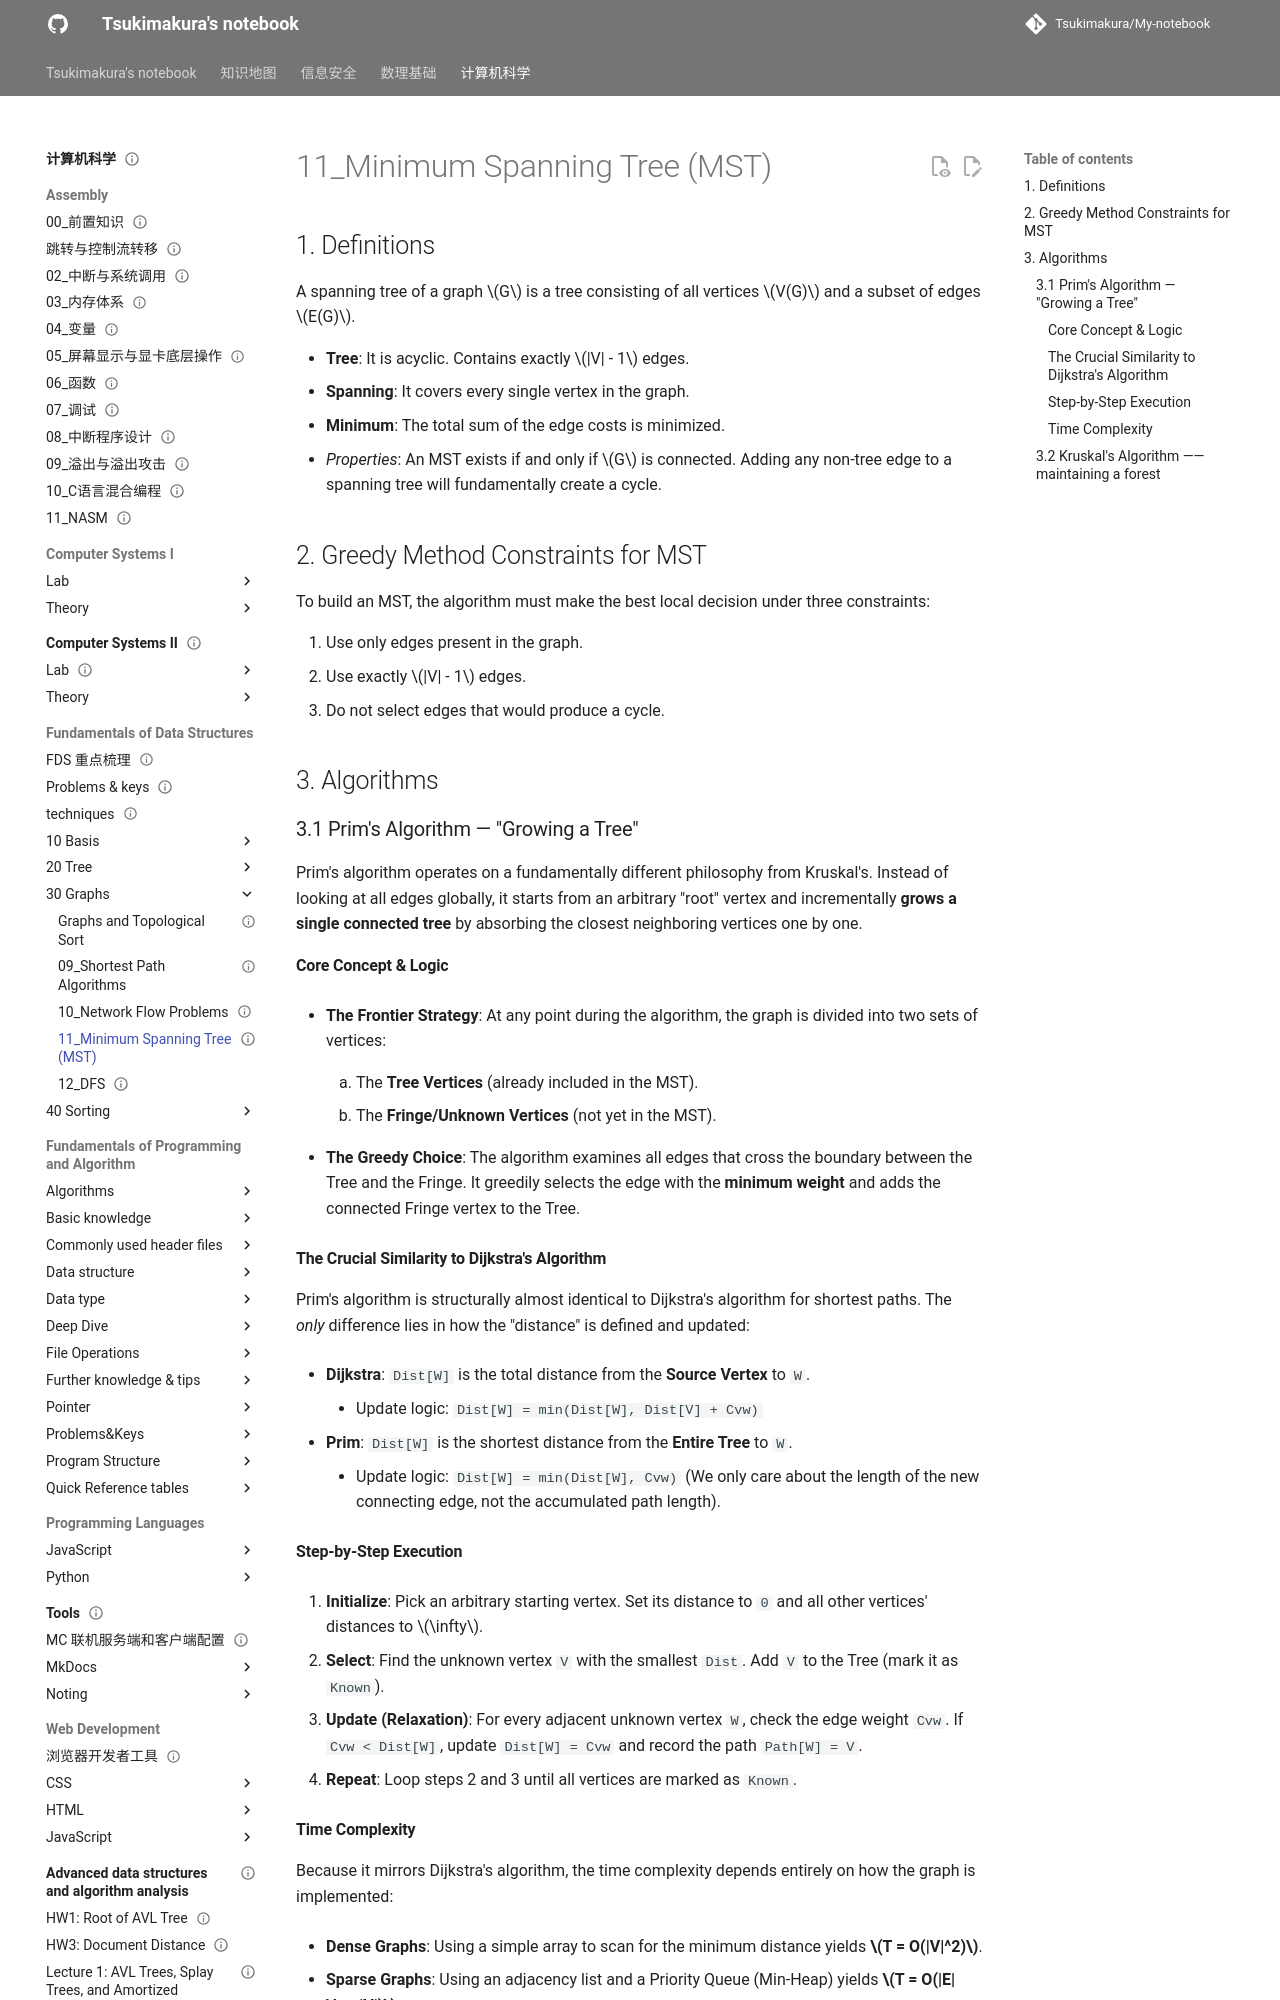

repository: Tsukimakura/My-notebook · page: 计算机科学/Fundamentals of Data Structures/30_Graphs/11_Minimum Spanning Tree (MST)/index.html · generator: mkdocs

---
title: "11_Minimum Spanning Tree (MST)"
status: draft
tags: [cs]
created: null
updated: 2026-10-06
sources: []
---

# 11_Minimum Spanning Tree (MST)

## 1. Definitions

A spanning tree of a graph $G$ is a tree consisting of all vertices $V(G)$ and a subset of edges $E(G)$.

* **Tree**: It is acyclic. Contains exactly $|V| - 1$ edges.
* **Spanning**: It covers every single vertex in the graph.
* **Minimum**: The total sum of the edge costs is minimized.
* *Properties*: An MST exists if and only if $G$ is connected. Adding any non-tree edge to a spanning tree will fundamentally create a cycle.

## 2. Greedy Method Constraints for MST

To build an MST, the algorithm must make the best local decision under three constraints:

1. Use only edges present in the graph.
2. Use exactly $|V| - 1$ edges.
3. Do not select edges that would produce a cycle.

## 3. Algorithms

### 3.1 Prim's Algorithm — "Growing a Tree"

Prim's algorithm operates on a fundamentally different philosophy from Kruskal's. Instead of looking at all edges globally, it starts from an arbitrary "root" vertex and incrementally **grows a single connected tree** by absorbing the closest neighboring vertices one by one.

#### Core Concept & Logic

- **The Frontier Strategy**: At any point during the algorithm, the graph is divided into two sets of vertices:

    1. The **Tree Vertices** (already included in the MST).

    2. The **Fringe/Unknown Vertices** (not yet in the MST).

- **The Greedy Choice**: The algorithm examines all edges that cross the boundary between the Tree and the Fringe. It greedily selects the edge with the **minimum weight** and adds the connected Fringe vertex to the Tree.

#### The Crucial Similarity to Dijkstra's Algorithm

Prim's algorithm is structurally almost identical to Dijkstra's algorithm for shortest paths. The _only_ difference lies in how the "distance" is defined and updated:

- **Dijkstra**: `Dist[W]` is the total distance from the **Source Vertex** to `W`.

    - Update logic: `Dist[W] = min(Dist[W], Dist[V] + Cvw)`

- **Prim**: `Dist[W]` is the shortest distance from the **Entire Tree** to `W`.

    - Update logic: `Dist[W] = min(Dist[W], Cvw)` (We only care about the length of the new connecting edge, not the accumulated path length).

#### Step-by-Step Execution

1. **Initialize**: Pick an arbitrary starting vertex. Set its distance to `0` and all other vertices' distances to $\infty$.

2. **Select**: Find the unknown vertex `V` with the smallest `Dist`. Add `V` to the Tree (mark it as `Known`).

3. **Update (Relaxation)**: For every adjacent unknown vertex `W`, check the edge weight `Cvw`. If `Cvw < Dist[W]`, update `Dist[W] = Cvw` and record the path `Path[W] = V`.

4. **Repeat**: Loop steps 2 and 3 until all vertices are marked as `Known`.
